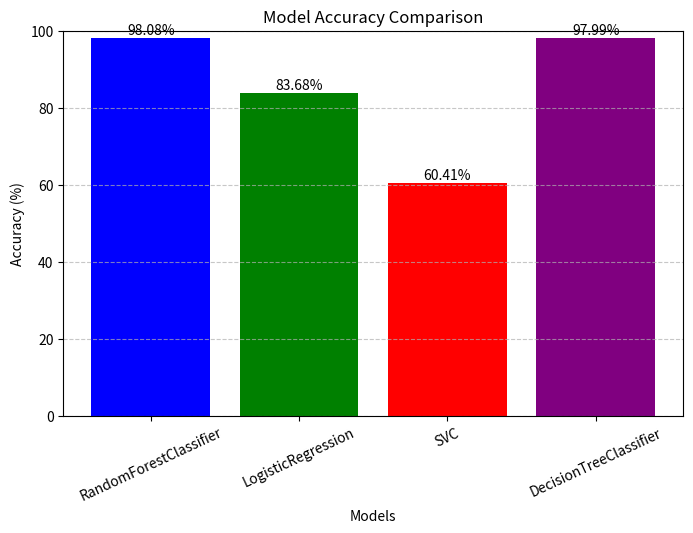

Recreate this plot in Python.
import matplotlib.pyplot as plt

# Data
models = [
    "RandomForestClassifier",
    "LogisticRegression",
    "SVC",
    "DecisionTreeClassifier",
]
accuracies = [98.08, 83.68, 60.41, 97.99]

# Create bar chart
plt.figure(figsize=(8, 5))
plt.bar(models, accuracies, color=["blue", "green", "red", "purple"])

# Labels and title
plt.xlabel("Models")
plt.ylabel("Accuracy (%)")
plt.title("Model Accuracy Comparison")
plt.ylim(0, 100)  # Set y-axis limit from 0 to 100
plt.xticks(rotation=25)
plt.grid(axis="y", linestyle="--", alpha=0.7)

# Show values on top of bars
for i, v in enumerate(accuracies):
    plt.text(i, v + 1, f"{v:.2f}%", ha="center", fontsize=10)

# Show plot
plt.show()
